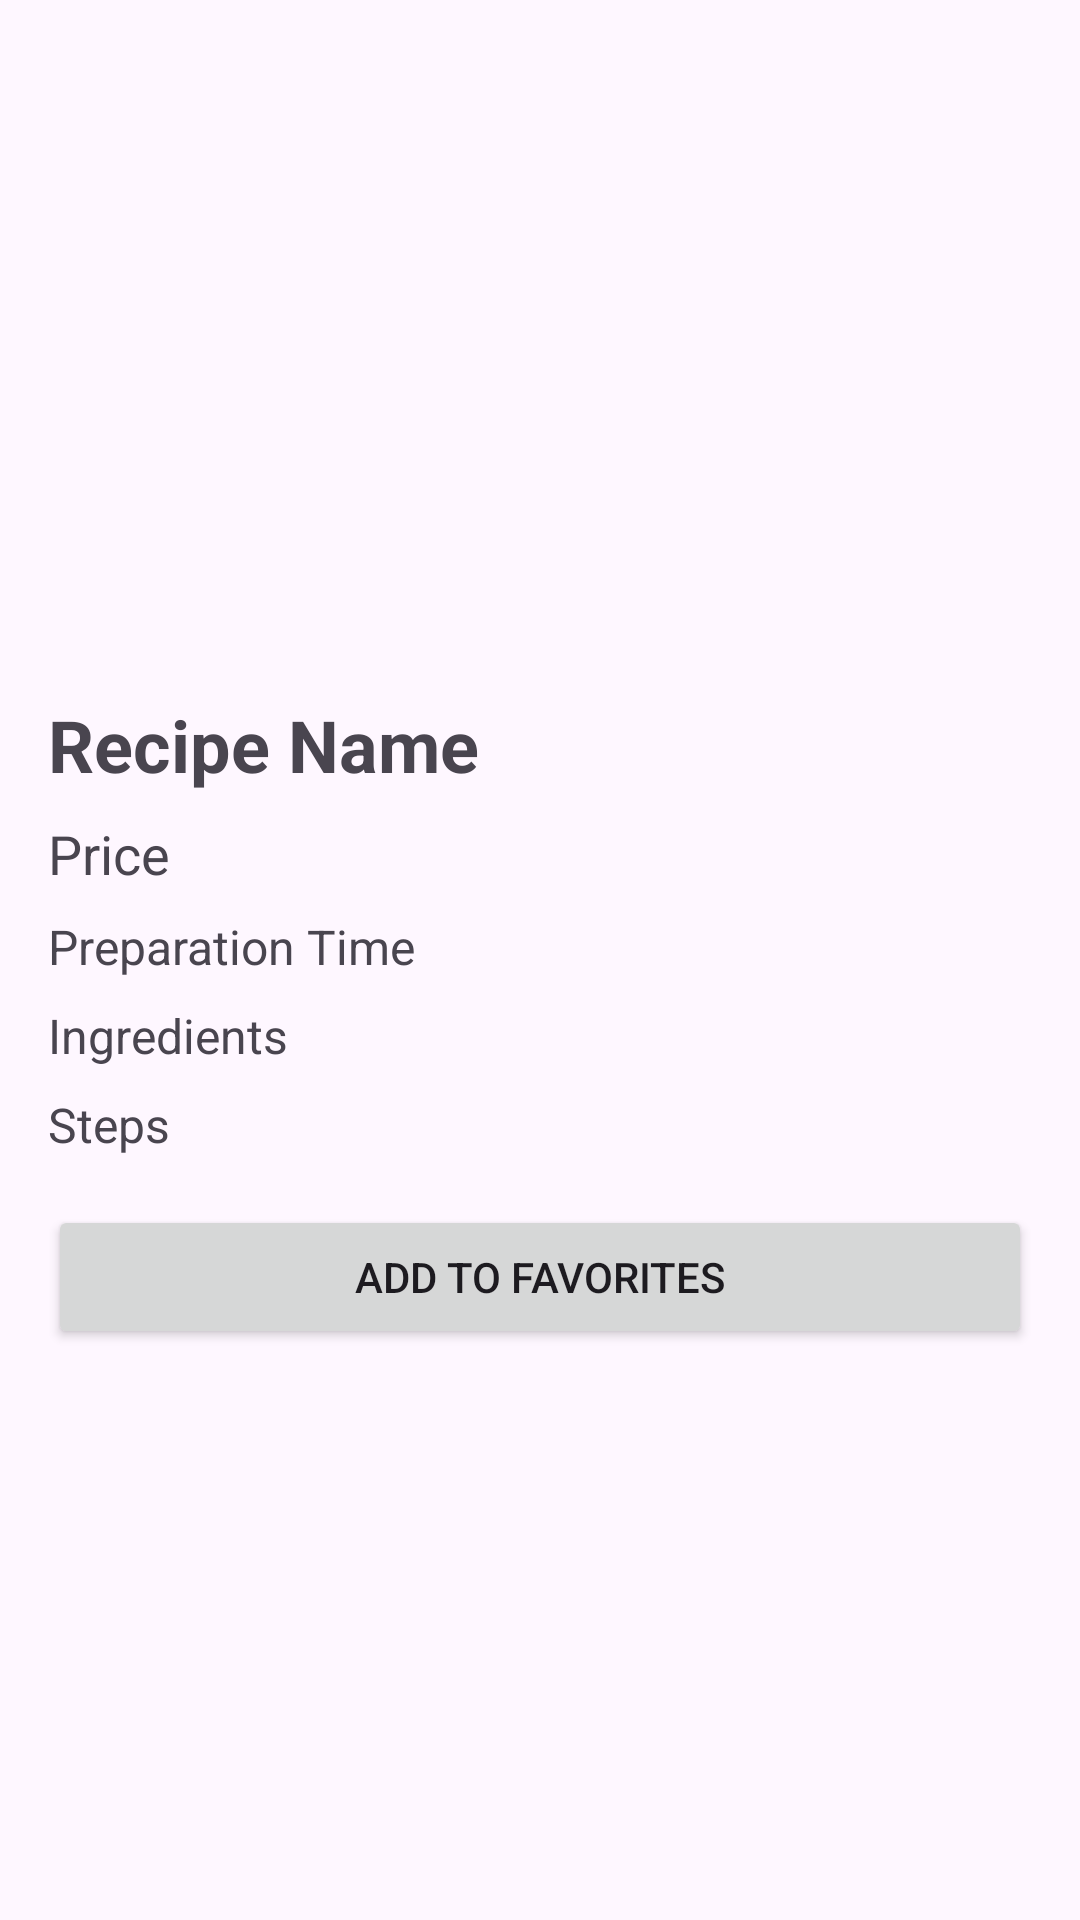

Produce the Android XML layout that renders to this screen, including the resource entries it uses.
<!-- AndroidManifest.xml: application theme Theme.SmartMenuApp -->
<!-- res/layout/fragment_recipe_details.xml -->
<?xml version="1.0" encoding="utf-8"?>
<ScrollView xmlns:android="http://schemas.android.com/apk/res/android"
    android:layout_width="match_parent"
    android:layout_height="match_parent">

    <LinearLayout
        android:layout_width="match_parent"
        android:layout_height="wrap_content"
        android:orientation="vertical"
        android:padding="16dp">

        <ImageView
            android:id="@+id/imageView"
            android:layout_width="match_parent"
            android:layout_height="200dp"
            android:scaleType="centerCrop" />

        <TextView
            android:id="@+id/nameTextView"
            android:layout_width="match_parent"
            android:layout_height="wrap_content"
            android:text="Recipe Name"
            android:textSize="24sp"
            android:textStyle="bold"
            android:layout_marginTop="16dp" />

        <TextView
            android:id="@+id/priceTextView"
            android:layout_width="match_parent"
            android:layout_height="wrap_content"
            android:text="Price"
            android:textSize="18sp"
            android:layout_marginTop="8dp" />

        <TextView
            android:id="@+id/preparationTimeTextView"
            android:layout_width="match_parent"
            android:layout_height="wrap_content"
            android:text="Preparation Time"
            android:textSize="16sp"
            android:layout_marginTop="8dp" />

        <TextView
            android:id="@+id/ingredientsTextView"
            android:layout_width="match_parent"
            android:layout_height="wrap_content"
            android:text="Ingredients"
            android:textSize="16sp"
            android:layout_marginTop="8dp" />

        <TextView
            android:id="@+id/stepsTextView"
            android:layout_width="match_parent"
            android:layout_height="wrap_content"
            android:text="Steps"
            android:textSize="16sp"
            android:layout_marginTop="8dp" />

        <Button
            android:id="@+id/favoriteButton"
            android:layout_width="match_parent"
            android:layout_height="wrap_content"
            android:text="Add to Favorites"
            android:layout_marginTop="16dp" />
    </LinearLayout>
</ScrollView>
<!-- resources referenced by this layout -->
<resources>
  <style name="Theme.SmartMenuApp" parent="Base.Theme.SmartMenuApp" />
  <style name="Base.Theme.SmartMenuApp" parent="Theme.Material3.DayNight.NoActionBar">
          
          
      </style>
</resources>
